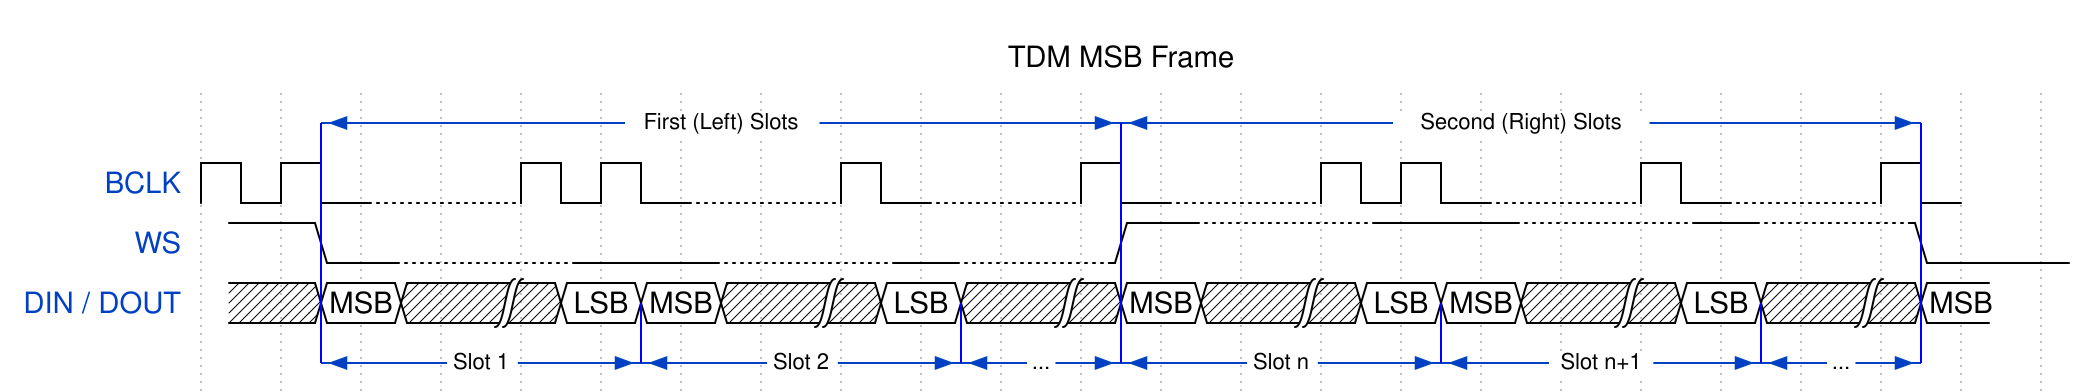

Give the WaveDrom (WaveJSON) description of this timing diagram.

{
    "head": {
        "text": "TDM MSB Frame"
    },
    "signal": [
        {
            "node": ".E.........F.........G",
            "phase": -0.35
        },
        {
            "name": "BCLK",
            "wave": "p.d.p.d.pd.pd.p.d.pd.p"
        },
        {
            "name": "WS",
            "wave": "10dd0.dd0dd1uu1.uu1uu0.",
            "node": "TH...................R",
            "phase": -0.35
        },
        {
            "name": "DIN / DOUT",
            "wave": "x2x|22x|2x|2x|22x|2x|2",
            "data": [
                "MSB",
                "LSB",
                "MSB",
                "LSB",
                "MSB",
                "LSB",
                "MSB",
                "LSB",
                "MSB"
            ],
            "node": ".H...K...I.M...N...P.Q",
            "phase": -0.35
        },
        {
            "node": "UA...B...C.D...J...L.S",
            "phase": -0.35
        }
    ],
    "edge": [
        "E<->F First (Left) Slots",
        "F<->G Second (Right) Slots",
        "A<->B Slot 1",
        "B<->C Slot 2",
        "C<->D ...",
        "D<->J Slot n",
        "J<->L Slot n+1",
        "L<->S ...",
        "A-E",
        "K-B",
        "C-I",
        "D-F",
        "J-N",
        "L-P",
        "Q-G",
        "S-R"
    ]
}